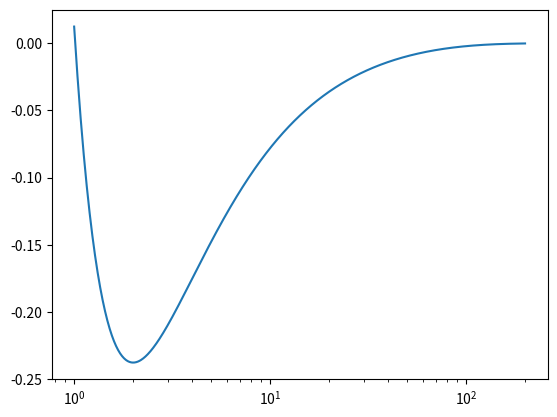
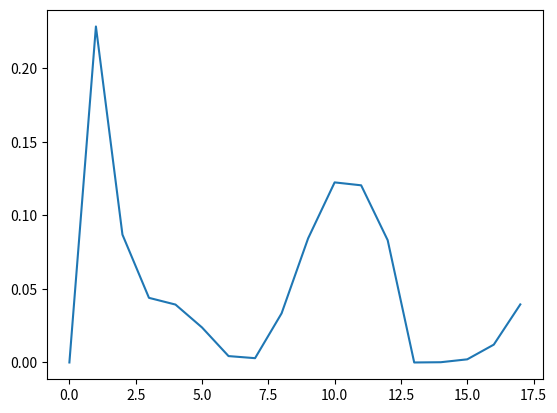

The matplotlib source for these figures, in order:
import numpy as np
from numpy.linalg import eig
import matplotlib.pyplot as plt

N_nodes = 50
max_radius = 150

def hulthen_discrete(r, delta, orbital, currH):
    t1 = -(delta * np.exp(-delta * r * currH))/(1- np.exp(-delta * r * currH))
    t2 = (orbital * (orbital + 1))/(2)
    t3 = delta / (1 - np.exp(-delta * r * currH))
    t4 = np.exp(-delta * r * currH)
    return t1 + (t2*(t3**2)*t4)

def hulthen_array(width = N_nodes, size = max_radius, orbital = 1, delta = 0.025):
    h = size / (width-2)
    A = np.diag(np.full(width-2, [1/(h**2)])) + np.diag(np.full(width-3, [-1/(2*(h**2))]), 1)\
    + np.diag(np.full(width-3, [-1/(2*(h**2))]), -1)
    for i in range(width-2):
        A[i, i] += -orbital*(orbital + 1)/((i+2) * h)**2 + hulthen_discrete(i+2, delta, orbital, h)
    return A

plt.plot(np.linspace(1, 200, 10000), \
         hulthen_discrete(np.linspace(1, 200, 10000), 0.025, 1, currH = 1))
plt.xscale('log')
plt.show()

arr = hulthen_array(width = 20, size = 50, orbital = 1, delta = 0.025)
e, w = eig(arr)
for wave in w:
    wave[0] = 0
sorted_e, sorted_w = zip(*sorted(zip(e, w)))
plt.plot(sorted_w[2]**2)
func = np.append(0, np.append(sorted_w[2], 0))
# plt.plot(func**2)
plt.show()
